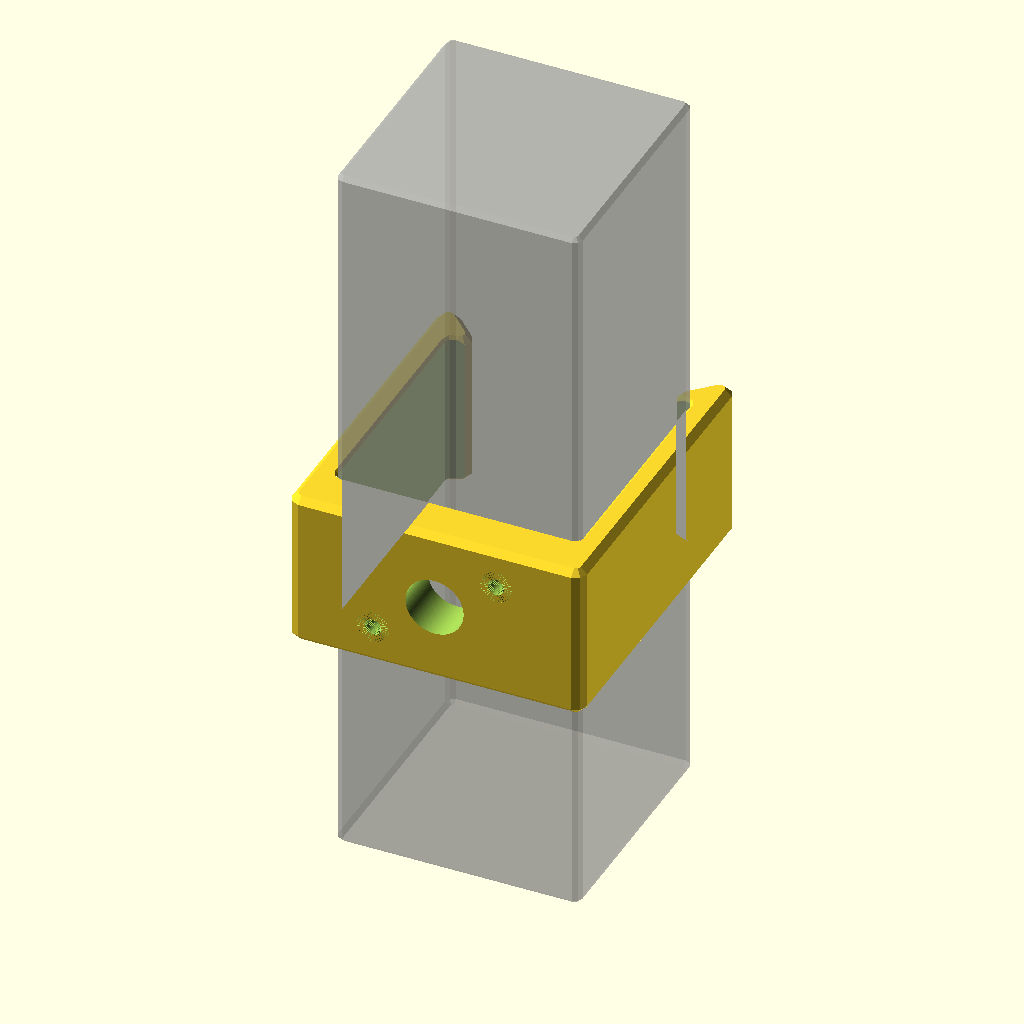
Cell 1: rendered with the file's own defaults.
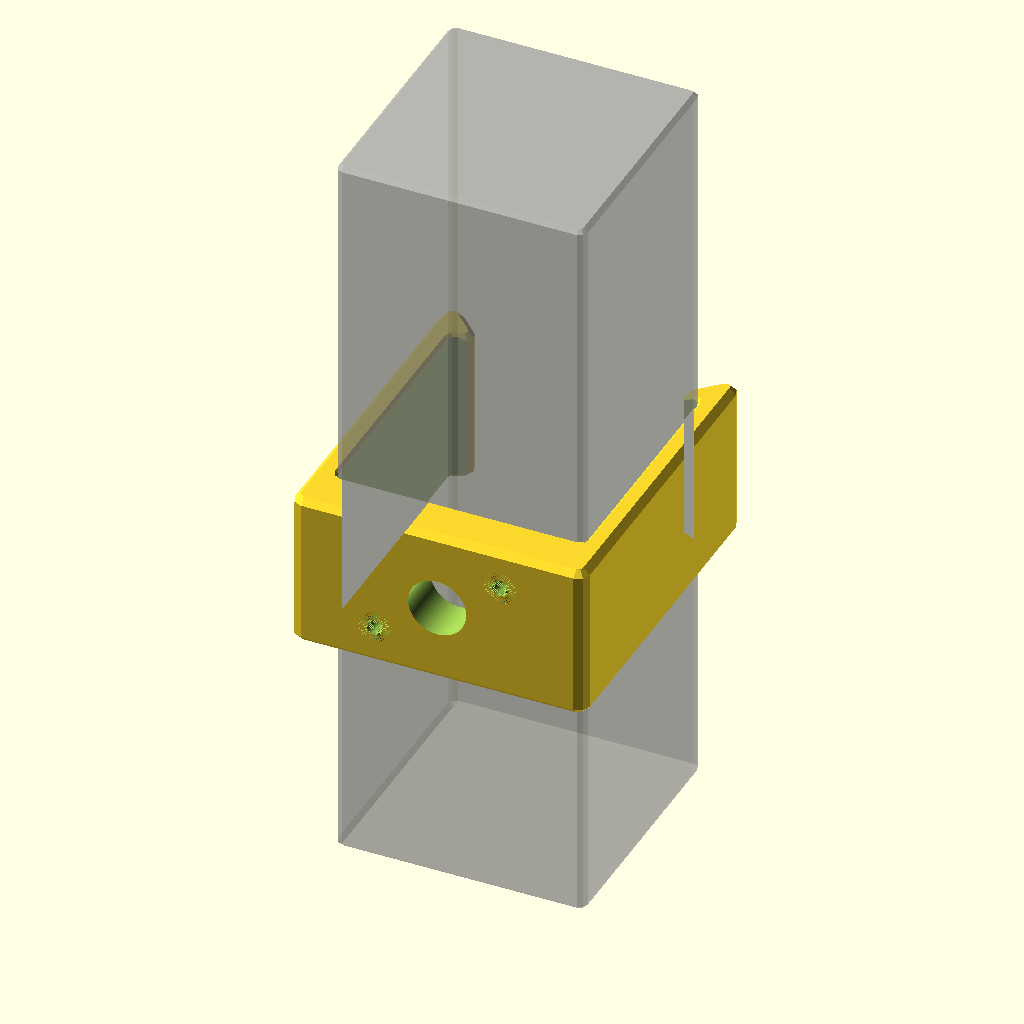
Cell 2 — TOLERANCE set to 2.6, the other parameters unchanged.
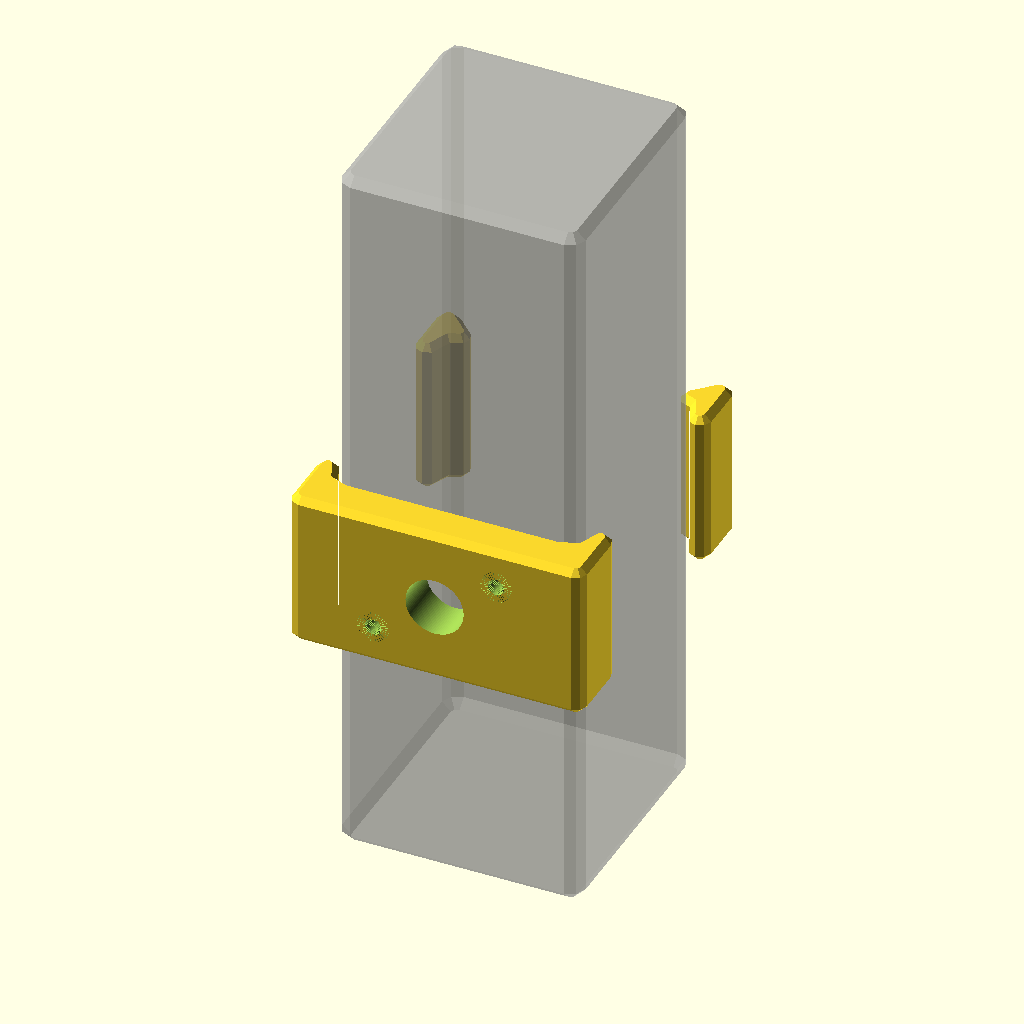
Cell 3: POLE_CORDNER_RADIUS = 4 (everything else at default).
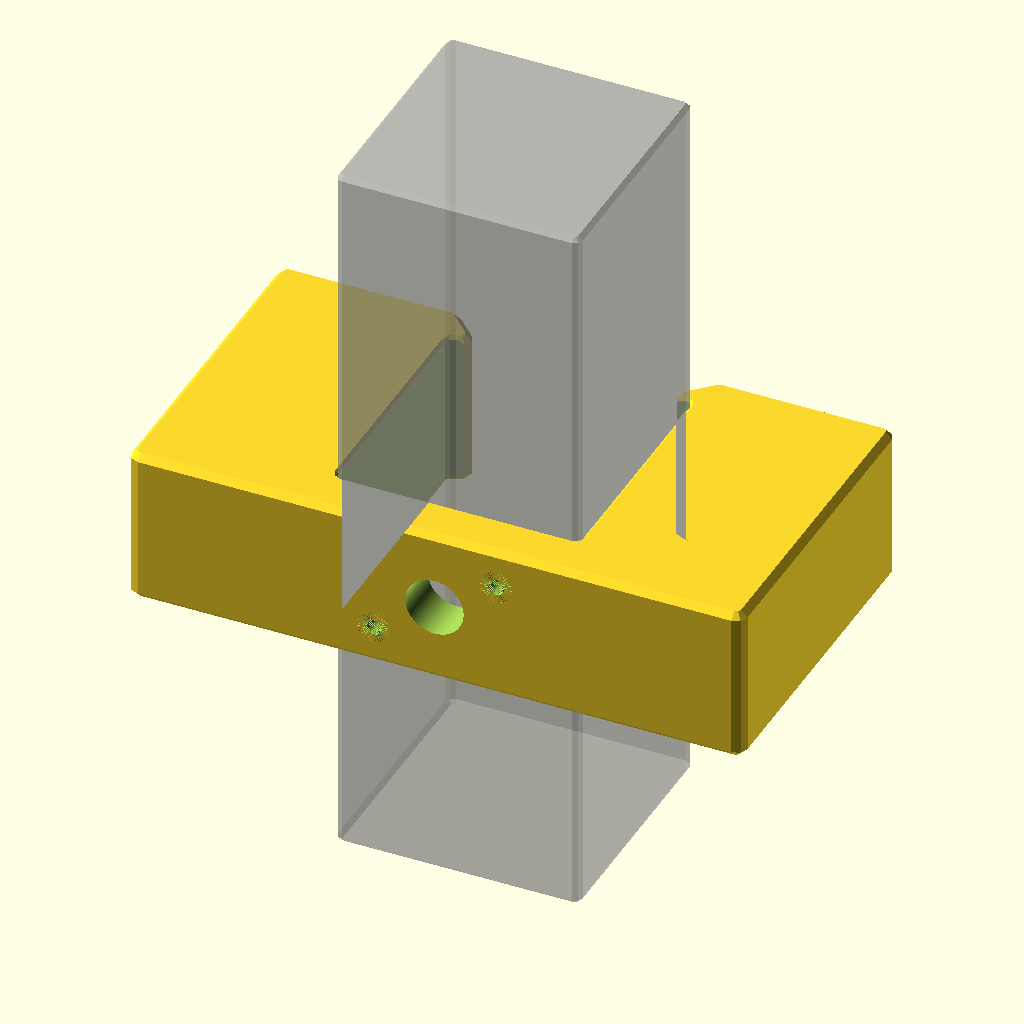
Cell 4: the same model with PLANK_WIDTH = 160.
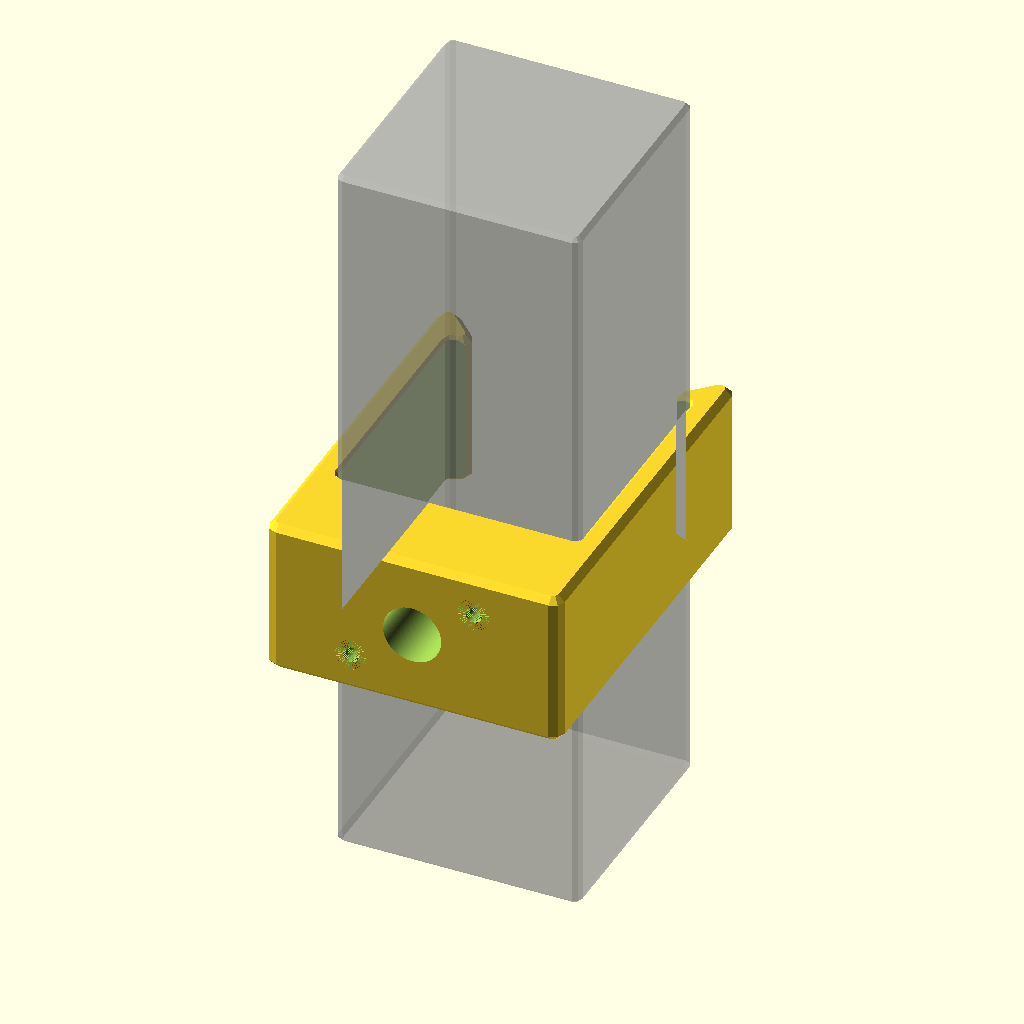
Cell 5: SPACING = 24 (everything else at default).
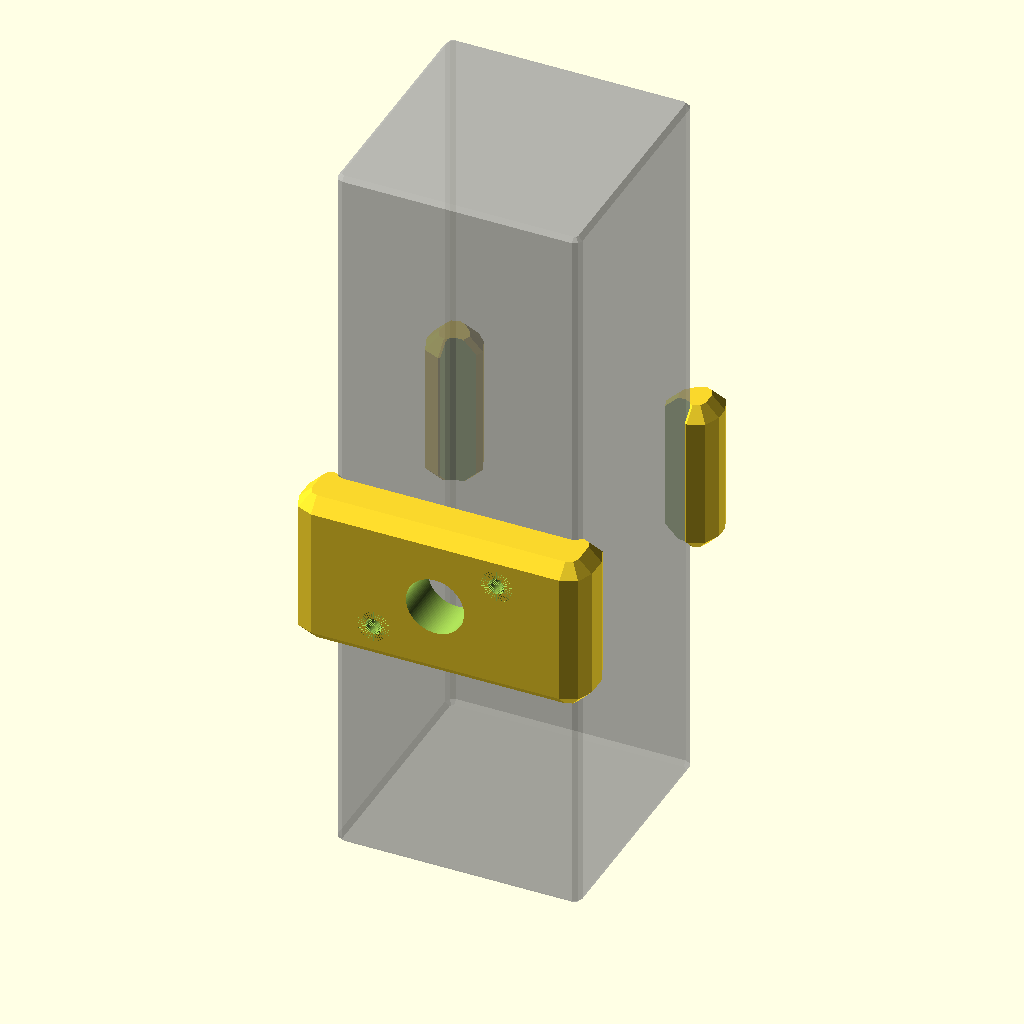
Cell 6 — BLOCK_CORDNER_RADIUS set to 6, the other parameters unchanged.
All cells are drawn from one camera (rotation 55°, 0°, 25°, orthographic, colour scheme Cornfield), so only the parameter changes between them.
OpenSCAD source file 3d-printing/2024-10-07--fitness-rack-protector-clip/fitness-rack-protector-clip.scad:
TOLERANCE            = 1.3;
POLE_SIDE            = 60 + TOLERANCE;
POLE_CORDNER_RADIUS  =  2;

PLANK_WIDTH          = 80;
SPACING              = 12;
BLOCK_CORDNER_RADIUS = 3;

HEIGHT               = 60*0 + 40;
WIDTH                = PLANK_WIDTH - 6;
HOOK                 = 10;
HOOK_RATCHET         =  4;
X                    = (POLE_SIDE-WIDTH) / 2;

$fn = $preview ? 8 : 16/2;
ATOM = 0.01;


module rounded_cube(x, y, z, r, extra_r=0) {
hull()
for (x=[r, x-r])
    for (y=[r, y-r])
        for (z=[r, z-r])
        translate([x, y, z])
            sphere(r=r+extra_r);
}

module pole_section(r=POLE_CORDNER_RADIUS, extra_r=0) {
    translate([0, 0, -POLE_SIDE])
    rounded_cube(POLE_SIDE, POLE_SIDE, POLE_SIDE*3, r, extra_r);
}

module block() {
    r = BLOCK_CORDNER_RADIUS;
    minkowski() {
        difference() {
            r2 = r*2;
            translate([X+r, -SPACING+r, r])
            cube([WIDTH-r2, POLE_SIDE+SPACING+HOOK -r2, HEIGHT-r2]);

            // back opening, forming hook
            translate([POLE_SIDE/2, POLE_SIDE/2 + POLE_SIDE*sqrt(2)/2 + HOOK_RATCHET, 0])
            rotate([0, 0, 45])
            cube([POLE_SIDE, POLE_SIDE, POLE_SIDE*3], center=true);
  
            pole_section(POLE_CORDNER_RADIUS, POLE_CORDNER_RADIUS);

            }
        sphere(r=r);
    }
}

module screw_hole(diameter, head) {
    fn = 90;
    length = 50;
    rotate([90, 0, 0]) {
        translate([0, 0, ATOM -length]) cylinder(d=diameter, h=length, $fn=fn);
        cylinder(d=head, h=length, $fn=fn);

        th = .1;
        for (a=[0:10:360]) {
            rotate([0, 0, a])
            translate([0, -th/2, ATOM -length])
            cube([diameter*1, th, length]);
        }
    }
}

module clip() {
    difference() {
        block();

        // screws
        for (i=[-1, 1]) {
            x = POLE_SIDE/2 + i*POLE_SIDE*.25;
            z = HEIGHT/2 + i*HEIGHT*.25;
            translate([x, -SPACING+6, z])
            rotate([0, 0, 180])
            screw_hole(4, 9);
        }
        
        // central hole
        translate([POLE_SIDE/2, 0, HEIGHT/2])
        rotate([90, 0, 0])
        cylinder(d=14.5, h=SPACING*3, $fn=100, center=true);

        // re-remove pole
        pole_section();
    }
}

intersection() {
    clip();
    %pole_section();

//    cylinder(r=500, h=5);
}
Customizer parameters (derived from the source; name, type, default, range or options):
TOLERANCE: number, default 1.3
POLE_CORDNER_RADIUS: number, default 2
PLANK_WIDTH: number, default 80
SPACING: number, default 12
BLOCK_CORDNER_RADIUS: number, default 3
HOOK: number, default 10
HOOK_RATCHET: number, default 4
ATOM: number, default 0.01
